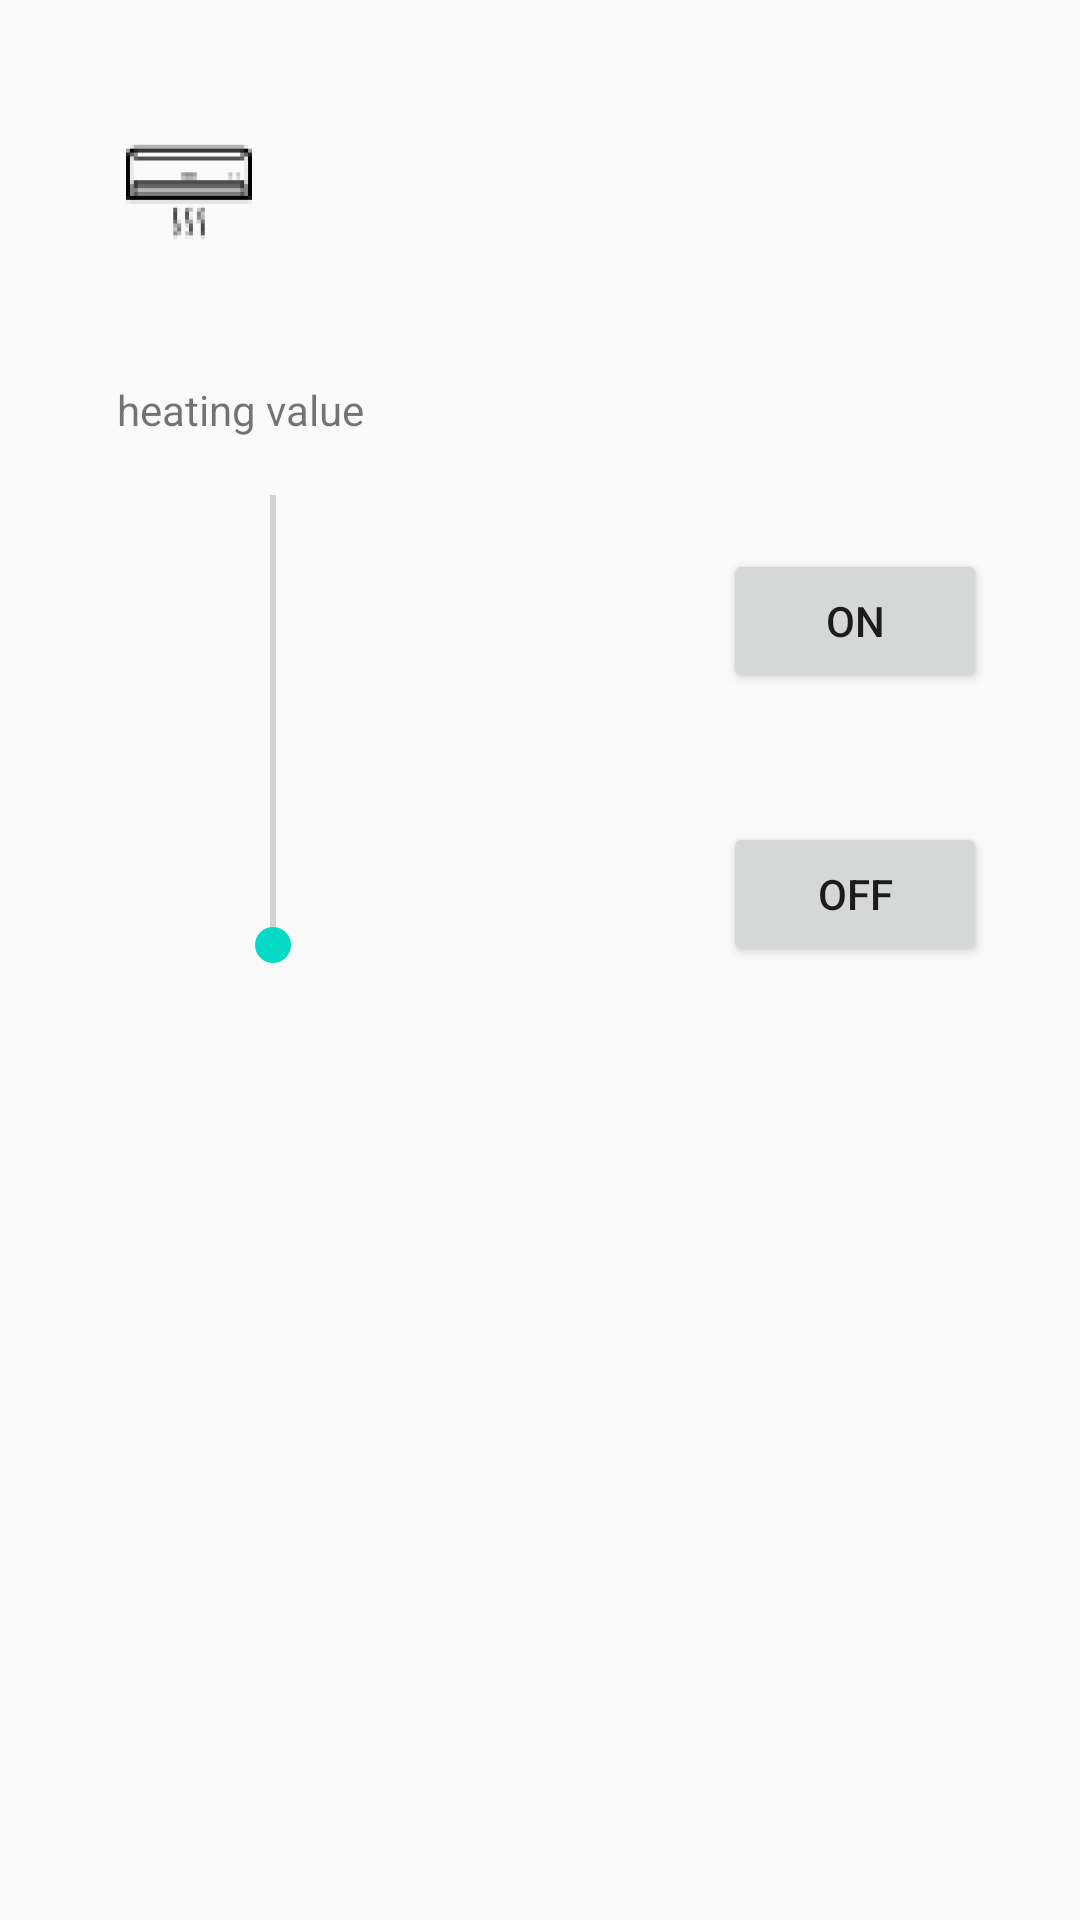

Reconstruct the res/layout file that produces this screen, plus the resources it refers to.
<!-- AndroidManifest.xml: application theme AppTheme -->
<!-- res/layout/ui_heating.xml -->
<?xml version="1.0" encoding="utf-8"?>
<RelativeLayout xmlns:android="http://schemas.android.com/apk/res/android"
    android:layout_width="match_parent" android:layout_height="match_parent">

    <Button
        android:layout_width="wrap_content"
        android:layout_height="wrap_content"
        android:text="ON"
        android:id="@+id/button_on"
        android:layout_marginRight="31dp"
        android:layout_marginEnd="31dp"
        android:layout_marginTop="183dp"
        android:layout_alignParentTop="true"
        android:layout_alignParentRight="true"
        android:layout_alignParentEnd="true" />

    <Button
        android:layout_width="wrap_content"
        android:layout_height="wrap_content"
        android:text="OFF"
        android:id="@+id/button_off"
        android:layout_marginTop="43dp"
        android:layout_below="@+id/button_on"
        android:layout_alignLeft="@+id/button_on"
        android:layout_alignStart="@+id/button_on" />

    <SeekBar
        android:id="@+id/sb_value_change"
        android:layout_width="wrap_content"
        android:layout_height="wrap_content"
        android:max="50"
        android:rotation="270"
        android:minWidth="150dp"
        android:layout_below="@+id/button_on"
        android:layout_alignParentLeft="true"
        android:layout_alignParentStart="true"
        android:indeterminate="false" />

    <ImageView
        android:layout_width="wrap_content"
        android:layout_height="wrap_content"
        android:id="@+id/imageView"
        android:src="@mipmap/ic_heating"
        android:layout_marginTop="40dp"
        android:layout_alignParentTop="true"
        android:layout_alignParentLeft="true"
        android:layout_alignParentStart="true"
        android:layout_marginLeft="39dp"
        android:layout_marginStart="39dp" />

    <TextView
        android:id="@+id/tv_value"
        android:layout_width="wrap_content"
        android:layout_height="wrap_content"
        android:text="heating value"
        android:layout_marginTop="39dp"
        android:layout_below="@+id/imageView"
        android:layout_alignLeft="@+id/imageView"
        android:layout_alignStart="@+id/imageView" />
</RelativeLayout>
<!-- resources referenced by this layout -->
<resources>
  <!-- mipmap ic_heating: png bitmap (mipmap-hdpi, 600 bytes) -->
  <style name="AppTheme" parent="Theme.AppCompat.Light.DarkActionBar">
          
          <item name="colorPrimary">@color/colorPrimary</item>
          <item name="colorPrimaryDark">@color/colorPrimaryDark</item>
          <item name="colorAccent">@color/colorAccent</item>
          <item name="preferenceTheme">@style/PreferenceThemeOverlay</item>
      </style>
  <!-- not gathered from this repository: default colours our renderer supplied (Android Studio template values) -->
  <color name="colorPrimary">#FF6200EE</color>
  <color name="colorPrimaryDark">#FF3700B3</color>
  <color name="colorAccent">#FF03DAC5</color>
</resources>
